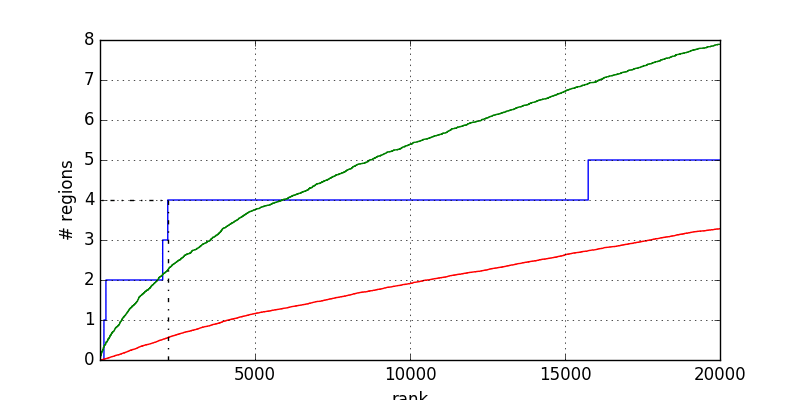

The file beside this chart, header and first rows:
1	0.000000
128	0.000000
128	1
192	1
192	2
2023	2
2023	3
2187	3
2187	4
15749	4
15749	5
20001	5
